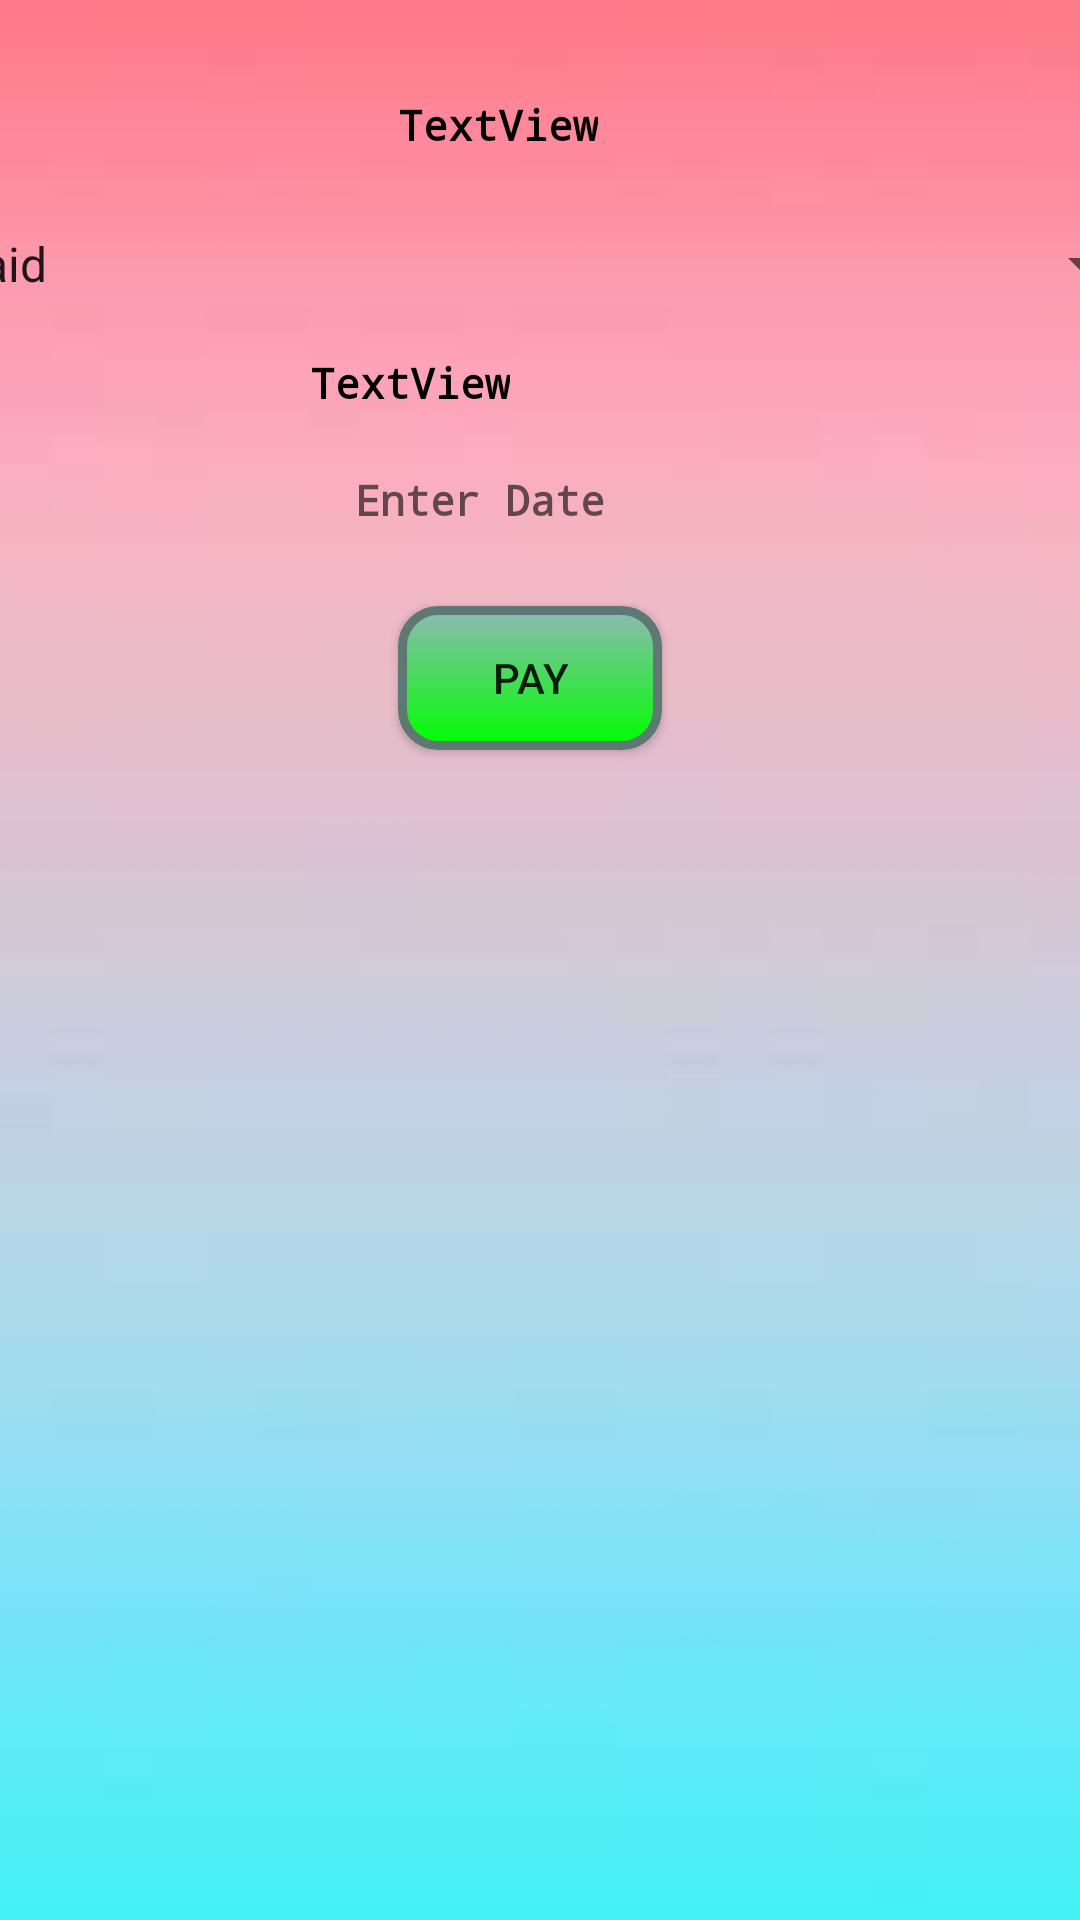

Here is an Android app screen rendered from its layout file. Give the layout XML and the strings, colors and styles it references.
<!-- AndroidManifest.xml: application theme AppTheme -->
<!-- res/layout/activity_customer_money.xml -->
<?xml version="1.0" encoding="utf-8"?>
<androidx.constraintlayout.widget.ConstraintLayout xmlns:android="http://schemas.android.com/apk/res/android"
    xmlns:app="http://schemas.android.com/apk/res-auto"
    xmlns:tools="http://schemas.android.com/tools"
    android:layout_width="match_parent"
    android:layout_height="match_parent"
    android:background="@drawable/backgound"
    tools:context=".CustomerMoney">

    <TextView
        android:id="@+id/customerorderpay"
        android:layout_width="wrap_content"
        android:layout_height="wrap_content"
        android:layout_marginStart="162dp"
        android:layout_marginTop="32dp"
        android:layout_marginEnd="190dp"
        android:fontFamily="monospace"
        android:text="TextView"
        android:textColor="#000000"
        android:textStyle="bold"
        app:layout_constraintEnd_toEndOf="parent"
        app:layout_constraintStart_toStartOf="parent"
        app:layout_constraintTop_toTopOf="parent" />

    <TextView
        android:id="@+id/customerpayamount"
        android:layout_width="wrap_content"
        android:layout_height="wrap_content"
        android:layout_marginStart="163dp"
        android:layout_marginTop="18dp"
        android:layout_marginEnd="190dp"
        android:fontFamily="monospace"
        android:text="TextView"
        android:textColor="#000000"
        android:textStyle="bold"
        app:layout_constraintEnd_toEndOf="parent"
        app:layout_constraintHorizontal_bias="1.0"
        app:layout_constraintStart_toStartOf="parent"
        app:layout_constraintTop_toBottomOf="@+id/customerpayspinner" />

    <TextView
        android:id="@+id/customerpaydate"
        android:layout_width="wrap_content"
        android:layout_height="wrap_content"
        android:layout_marginStart="156dp"
        android:layout_marginTop="20dp"
        android:layout_marginEnd="196dp"
        android:fontFamily="monospace"
        android:hint="Enter Date"
        android:textColor="#000000"
        android:textStyle="bold"
        app:layout_constraintEnd_toEndOf="parent"
        app:layout_constraintStart_toStartOf="parent"
        app:layout_constraintTop_toBottomOf="@+id/customerpayamount" />

    <Button
        android:id="@+id/customerpaybutton"
        android:layout_width="wrap_content"
        android:layout_height="wrap_content"
        android:layout_marginStart="158dp"
        android:layout_marginTop="26dp"
        android:background="@drawable/mybutton"
        android:layout_marginEnd="165dp"
        android:text="PAY"
        app:layout_constraintEnd_toEndOf="parent"
        app:layout_constraintStart_toStartOf="parent"
        app:layout_constraintTop_toBottomOf="@+id/customerpaydate" />

    <Spinner
        android:id="@+id/customerpayspinner"
        android:layout_width="409dp"
        android:layout_height="wrap_content"
        android:entries="@array/pay"
        android:layout_marginStart="1dp"
        android:layout_marginTop="25dp"
        android:layout_marginEnd="1dp"
        app:layout_constraintEnd_toEndOf="parent"
        app:layout_constraintStart_toStartOf="parent"
        app:layout_constraintTop_toBottomOf="@+id/customerorderpay" />

    <ListView
        android:id="@+id/listviewcustomerpayment"
        android:layout_width="409dp"
        android:layout_height="479dp"
        android:layout_marginStart="1dp"
        android:layout_marginTop="1dp"
        android:layout_marginEnd="1dp"
        app:layout_constraintEnd_toEndOf="parent"
        app:layout_constraintStart_toStartOf="parent"
        app:layout_constraintTop_toBottomOf="@+id/customerpaybutton" />
</androidx.constraintlayout.widget.ConstraintLayout>
<!-- resources referenced by this layout -->
<resources>
  <array name="pay">
          <item>Paid</item>
      </array>
  <!-- drawable backgound: jpg bitmap (drawable, 1068 bytes) -->
  <!-- drawable mybutton (drawable) -->
  <?xml version="1.0" encoding="utf-8"?>
  <selector xmlns:android="http://schemas.android.com/apk/res/android">
  
      <item android:state_pressed="true" >
          <shape android:shape="rectangle"  >
              <corners android:radius="12dip" />
              <stroke android:width="3dip" android:color="#5e7974" />
              <gradient android:angle="-90" android:startColor="#345953" android:endColor="#689a92"  />
          </shape>
      </item>
      <item android:state_focused="true">
          <shape android:shape="rectangle"  >
              <corners android:radius="12dip" />
              <stroke android:width="3dip" android:color="#5e7974" />
              <solid android:color="#00FF00"/>
          </shape>
      </item>
      <item >
          <shape android:shape="rectangle"  >
              <corners android:radius="12dip" />
              <stroke android:width="3dip" android:color="#5e7974" />
              <gradient android:angle="-90" android:startColor="#8dbab3" android:endColor="#00FF00" />
          </shape>
      </item>
  
  </selector>
  <style name="AppTheme" parent="Theme.AppCompat.Light.NoActionBar">
          <item name="colorPrimary">@color/colorPrimary</item>
          <item name="colorPrimaryDark">@color/colorPrimaryDark</item>
          <item name="colorAccent">@color/colorAccent</item>
      </style>
  <color name="colorPrimary">#008577</color>
  <color name="colorPrimaryDark">#00574B</color>
  <color name="colorAccent">#D81B60</color>
</resources>
